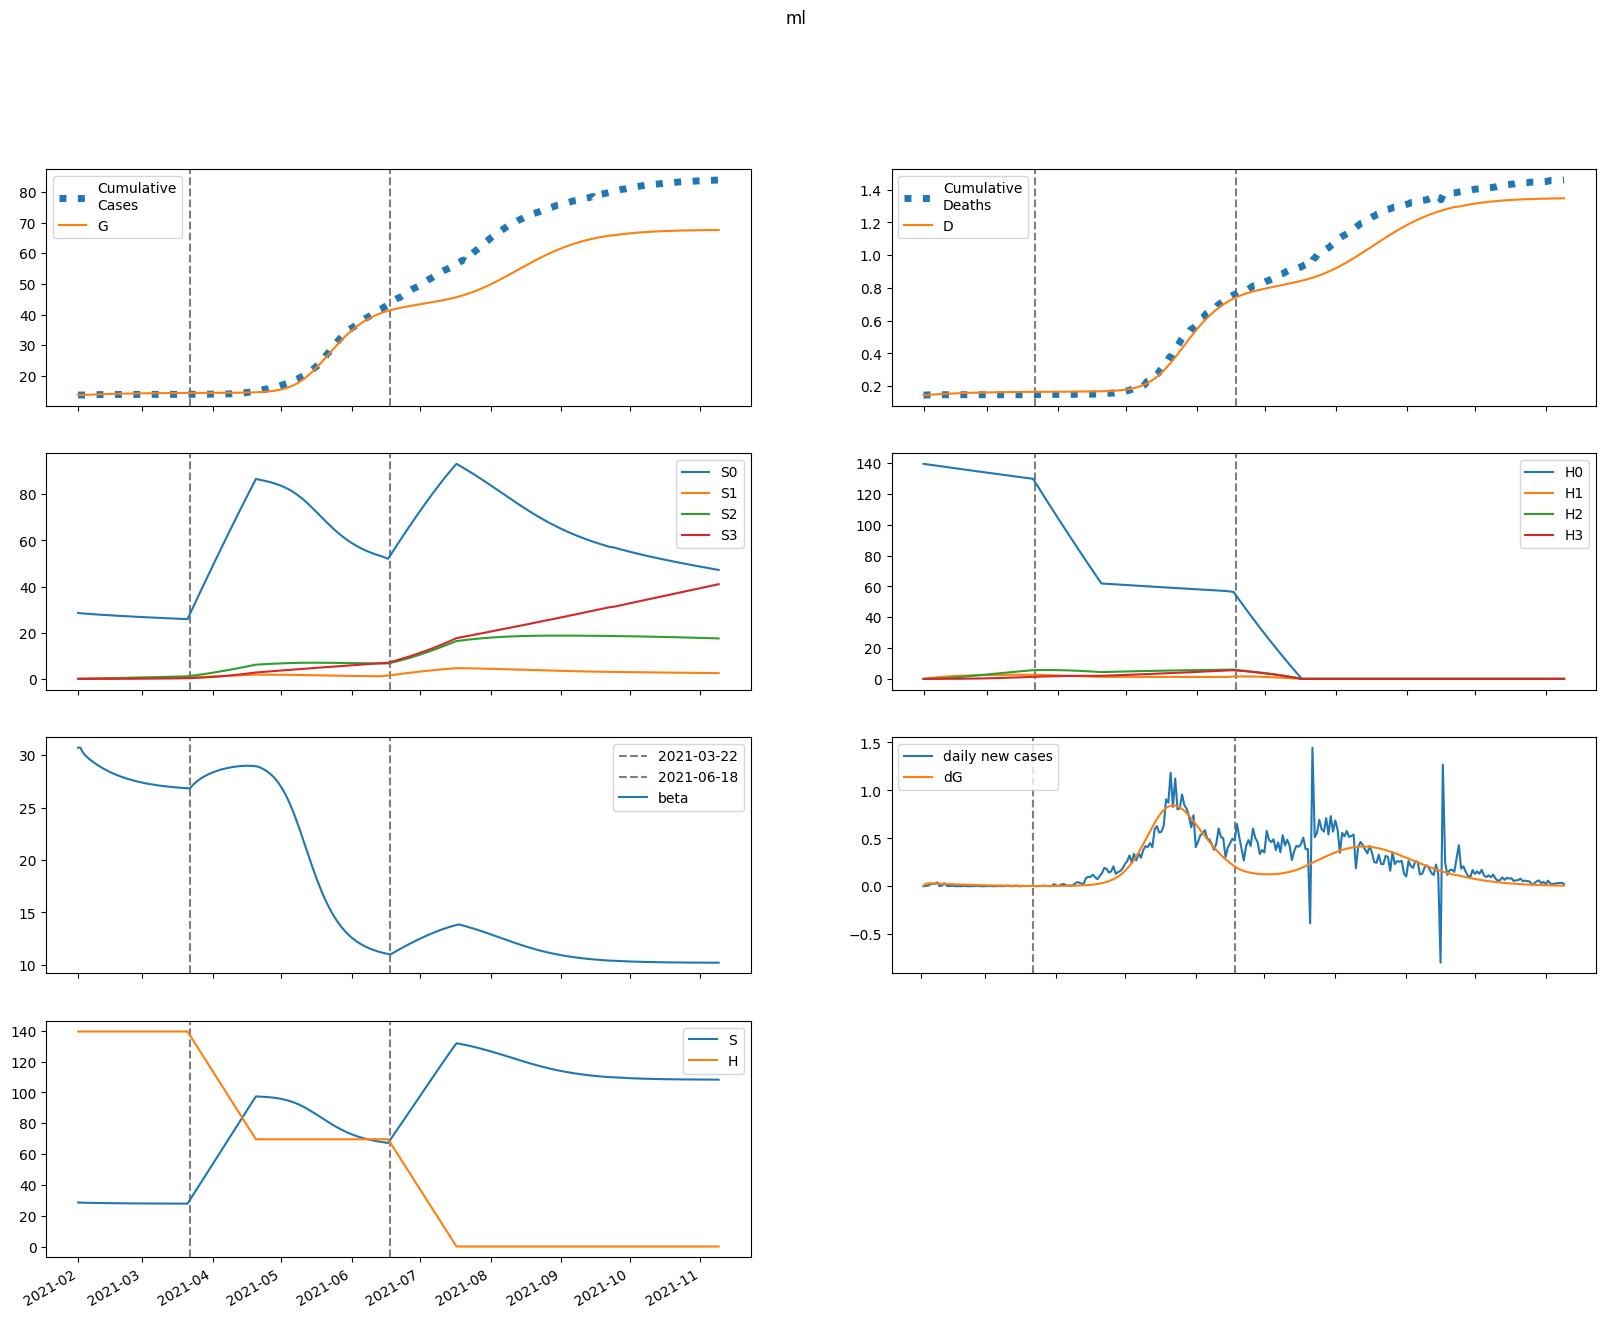

Source data for this figure (header and first rows):
series, 2021-02-01, 2021-02-02, 2021-02-03, 2021-02-04, 2021-02-05, 2021-02-06, 2021-02-07, 2021-02-08, 2021-02-09, 2021-02-10, 2021-02-11, 2021-02-12, 2021-02-13, 2021-02-14, 2021-02-15, 2021-02-16, 2021-02-17, 2021-02-18, 2021-02-19, 2021-02-20, 2021-02-21, 2021-02-22, 2021-02-23
S, 28559, 28487, 28441, 28404, 28371, 28341, 28312, 28285, 28259, 28234, 28211, 28188, 28167, 28146, 28127, 28108, 28090, 28074, 28058, 28042, 28028, 28014, 28001
E, 31.96, 93.88, 112.1, 115.3, 113.3, 109.5, 105.3, 100.9, 96.64, 92.45, 88.38, 84.43, 80.62, 76.93, 73.38, 69.94, 66.63, 63.45, 60.38, 57.44, 54.61, 51.89, 49.29
I, 217.7, 139.2, 108.9, 95.6, 88.49, 83.68, 79.79, 76.3, 73.03, 69.91, 66.91, 64.01, 61.2, 58.49, 55.87, 53.33, 50.88, 48.52, 46.24, 44.05, 41.94, 39.91, 37.95
A, 24.19, 20.31, 19.06, 18.61, 18.35, 18.08, 17.75, 17.36, 16.91, 16.43, 15.92, 15.39, 14.84, 14.29, 13.74, 13.19, 12.65, 12.12, 11.6, 11.09, 10.6, 10.12, 9.649
IH, 0.0, 43.53, 48.6, 44.95, 40.55, 37.03, 34.39, 32.35, 30.68, 29.23, 27.92, 26.69, 25.53, 24.41, 23.33, 22.3, 21.3, 20.33, 19.4, 18.49, 17.63, 16.79, 15.99
IN, 43.53, 84.56, 107.5, 123.1, 135.2, 145.1, 153.5, 160.6, 166.6, 171.7, 175.8, 179, 181.5, 183.3, 184.5, 185, 185.1, 184.6, 183.7, 182.4, 180.7, 178.7, 176.4
D, 146.0, 146.0, 147, 148.1, 149.2, 150.1, 151, 151.8, 152.6, 153.3, 153.9, 154.6, 155.2, 155.8, 156.4, 156.9, 157.4, 157.9, 158.4, 158.9, 159.3, 159.7, 160.1
R, 0.0, 7.341, 38.03, 72.33, 105.6, 137.3, 167.8, 197.4, 226.3, 254.6, 282.4, 309.6, 336.3, 362.5, 388.1, 413.1, 437.6, 461.4, 484.6, 507.2, 529.1, 550.5, 571.2
G, 13764, 13773, 13798, 13828, 13859, 13890, 13920, 13948, 13975, 14001, 14026, 14050, 14073, 14095, 14115, 14135, 14154, 14172, 14189, 14206, 14221, 14236, 14250
H, 139509, 139509, 139509, 139509, 139509, 139509, 139509, 139509, 139509, 139509, 139509, 139509, 139509, 139509, 139509, 139509, 139509, 139509, 139509, 139509, 139509, 139509, 139509
S0, 28559, 28444, 28355, 28276, 28201, 28129, 28059, 27990, 27922, 27855, 27790, 27726, 27664, 27602, 27541, 27482, 27423, 27366, 27309, 27253, 27198, 27144, 27091
E0, 31.96, 93.88, 112, 115.1, 113, 109.2, 104.9, 100.4, 96.03, 91.77, 87.63, 83.64, 79.78, 76.05, 72.46, 69, 65.68, 62.48, 59.41, 56.46, 53.64, 50.93, 48.34
I0, 217.7, 139.2, 108.9, 95.58, 88.44, 83.58, 79.63, 76.09, 72.77, 69.59, 66.53, 63.58, 60.73, 57.98, 55.32, 52.76, 50.29, 47.9, 45.61, 43.41, 41.29, 39.26, 37.31
A0, 24.19, 20.31, 19.06, 18.61, 18.34, 18.07, 17.73, 17.33, 16.88, 16.38, 15.86, 15.32, 14.76, 14.2, 13.64, 13.09, 12.54, 12, 11.48, 10.96, 10.47, 9.981, 9.513
IH0, 0.0, 43.53, 48.6, 44.95, 40.54, 37.02, 34.36, 32.31, 30.62, 29.15, 27.81, 26.57, 25.38, 24.25, 23.15, 22.1, 21.09, 20.11, 19.17, 18.26, 17.39, 16.55, 15.74
IN0, 43.53, 84.56, 107.5, 123.1, 135.2, 145.1, 153.4, 160.5, 166.5, 171.5, 175.6, 178.8, 181.2, 182.9, 184, 184.5, 184.4, 183.9, 182.9, 181.5, 179.7, 177.6, 175.3
D0, 146.0, 146.0, 147, 148.1, 149.2, 150.1, 151, 151.8, 152.5, 153.3, 153.9, 154.6, 155.2, 155.8, 156.4, 156.9, 157.4, 157.9, 158.4, 158.8, 159.2, 159.6, 160
R0, 0.0, 7.341, 38.03, 72.33, 105.6, 137.3, 167.8, 197.3, 226.2, 254.5, 282.2, 309.4, 336, 362.1, 387.5, 412.4, 436.7, 460.4, 483.4, 505.8, 527.6, 548.7, 569.2
G0, 13764, 13773, 13798, 13828, 13859, 13890, 13919, 13948, 13975, 14001, 14025, 14049, 14072, 14093, 14114, 14133, 14152, 14170, 14187, 14203, 14218, 14232, 14246
H0, 139509, 139300, 139091, 138883, 138674, 138466, 138258, 138051, 137844, 137637, 137431, 137225, 137019, 136813, 136608, 136403, 136199, 135994, 135790, 135587, 135383, 135180, 134977
S1, 0.0, 42.73, 82.21, 118.7, 152.5, 183.7, 212.6, 239.2, 263.9, 286.7, 307.7, 327.2, 345.1, 361.7, 377, 391.1, 404.1, 416.2, 427.2, 437.5, 446.9, 455.5, 463.5
E1, 0.0, 0.0, 0.06959, 0.1551, 0.2448, 0.334, 0.4193, 0.4982, 0.5688, 0.6301, 0.6818, 0.7241, 0.7574, 0.7823, 0.7995, 0.8099, 0.8142, 0.8132, 0.8076, 0.7981, 0.7852, 0.7695, 0.7516
I1, 0.0, 0.0, 0.0, 0.01879, 0.05316, 0.09799, 0.149, 0.2026, 0.2561, 0.3072, 0.3544, 0.3968, 0.4336, 0.4646, 0.49, 0.5099, 0.5246, 0.5346, 0.5403, 0.5423, 0.5408, 0.5365, 0.5297
A1, 0.0, 0.0, 0.0, 0.002088, 0.006324, 0.0124, 0.01994, 0.02853, 0.03777, 0.04728, 0.05673, 0.06584, 0.07439, 0.08224, 0.08926, 0.09539, 0.1006, 0.1049, 0.1083, 0.1109, 0.1127, 0.1137, 0.114
IH1, 0.0, 0.0, 0.0, 0.0, 0.003758, 0.01242, 0.02552, 0.04196, 0.06052, 0.08007, 0.09961, 0.1184, 0.1358, 0.1514, 0.1651, 0.1767, 0.1862, 0.1937, 0.1993, 0.2031, 0.2053, 0.206, 0.2055
IN1, 0.0, 0.0, 0.0, 0.0, 0.003758, 0.01417, 0.03296, 0.06086, 0.09787, 0.1435, 0.1966, 0.2562, 0.3208, 0.3891, 0.4596, 0.5312, 0.6026, 0.6729, 0.7411, 0.8065, 0.8686, 0.9268, 0.9808
D1, 0.0, 0.0, 0.0, 0.0, 0.0, 8.748445556858902e-05, 0.0003767, 0.0009708, 0.001948, 0.003357, 0.00522, 0.007539, 0.01029, 0.01346, 0.01698, 0.02083, 0.02494, 0.02927, 0.03378, 0.03842, 0.04315, 0.04793, 0.05272
R1, 0.0, 0.0, 0.0, 0.0, 0.0004176, 0.003778, 0.01329, 0.03193, 0.06212, 0.1056, 0.1633, 0.2358, 0.3229, 0.4241, 0.5386, 0.6655, 0.8035, 0.9514, 1.108, 1.272, 1.442, 1.617, 1.796
G1, 0.0, 0.0, 0.0, 0.01879, 0.06068, 0.1268, 0.2169, 0.3302, 0.4647, 0.6182, 0.7884, 0.9725, 1.168, 1.372, 1.584, 1.8, 2.018, 2.238, 2.458, 2.676, 2.891, 3.103, 3.311
H1, 0.0, 209.3, 403.3, 583.1, 749.8, 904.2, 1047, 1180, 1303, 1416, 1522, 1619, 1709, 1793, 1870, 1941, 2007, 2068, 2124, 2176, 2224, 2268, 2309
S2, 0.0, 0.0, 3.047, 8.874, 17.24, 27.9, 40.67, 55.34, 71.73, 89.69, 109.1, 129.7, 151.5, 174.3, 198, 222.5, 247.7, 273.5, 299.9, 326.8, 354.1, 381.7, 409.6
E2, 0.0, 0.0, 0.0, 0.001381, 0.00453, 0.009605, 0.01659, 0.02532, 0.03554, 0.04695, 0.05923, 0.07208, 0.08521, 0.09837, 0.1113, 0.1239, 0.136, 0.1474, 0.158, 0.1678, 0.1767, 0.1847, 0.1917
I2, 0.0, 0.0, 0.0, 0.0, 0.0003728, 0.001447, 0.003461, 0.006555, 0.01077, 0.01606, 0.02231, 0.02938, 0.03709, 0.04526, 0.05372, 0.06229, 0.07084, 0.07922, 0.08732, 0.09505, 0.1023, 0.1091, 0.1153
A2, 0.0, 0.0, 0.0, 0.0, 4.141676076908622e-05, 0.000169, 0.0004234, 0.0008363, 0.001429, 0.002209, 0.003176, 0.004317, 0.005616, 0.007049, 0.008591, 0.01021, 0.01189, 0.01359, 0.01529, 0.01697, 0.01861, 0.02019, 0.02169
IH2, 0.0, 0.0, 0.0, 0.0, 0.0, 7.455016938435521e-05, 0.0003249, 0.0008471, 0.001715, 0.002971, 0.004628, 0.006668, 0.009054, 0.01173, 0.01465, 0.01773, 0.02091, 0.02413, 0.02735, 0.0305, 0.03355, 0.03646, 0.0392
IN2, 0.0, 0.0, 0.0, 0.0, 0.0, 7.455016938435521e-05, 0.0003596, 0.001031, 0.002283, 0.004305, 0.007269, 0.01131, 0.01654, 0.023, 0.03073, 0.03971, 0.04988, 0.06118, 0.0735, 0.08674, 0.1008, 0.1154, 0.1306
D2, 0.0, 0.0, 0.0, 0.0, 0.0, 0.0, 1.735460208723646e-06, 9.298526217741219e-06, 2.9019189462417083e-05, 6.894049566507776e-05, 0.0001381, 0.0002458, 0.0004011, 0.0006118, 0.000885, 0.001226, 0.001639, 0.002125, 0.002687, 0.003324, 0.004034, 0.004815, 0.005664
R2, 0.0, 0.0, 0.0, 0.0, 0.0, 8.283352153817244e-06, 8.365336326384042e-05, 0.0003515, 0.001002, 0.002276, 0.004451, 0.007818, 0.01267, 0.01927, 0.02787, 0.03868, 0.05187, 0.06757, 0.08587, 0.1068, 0.1305, 0.1568, 0.1857
G2, 0.0, 0.0, 0.0, 0.0, 0.0003728, 0.001596, 0.004189, 0.008668, 0.0155, 0.0251, 0.03777, 0.05376, 0.07323, 0.09623, 0.1228, 0.1529, 0.1863, 0.223, 0.2628, 0.3055, 0.3508, 0.3985, 0.4483
H2, 0.0, 0.0, 14.95, 43.57, 84.71, 137.3, 200.2, 272.6, 353.7, 442.5, 538.4, 640.7, 748.7, 861.9, 979.7, 1102, 1227, 1356, 1488, 1622, 1758, 1896, 2035
S3, 0.0, 0.0, 0.0, 0.03626, 0.1419, 0.3469, 0.6789, 1.163, 1.821, 2.675, 3.742, 5.039, 6.582, 8.383, 10.46, 12.81, 15.46, 18.4, 21.66, 25.22, 29.11, 33.32, 37.86
E3, 0.0, 0.0, 0.0, 0.0, 8.320397975098338e-06, 3.608301806505328e-05, 9.533652995492666e-05, 0.0001975, 0.0003521, 0.0005667, 0.000846, 0.001192, 0.001606, 0.002086, 0.002628, 0.003228, 0.003879, 0.004576, 0.005311, 0.006077, 0.006867, 0.007672, 0.008486
I3, 0.0, 0.0, 0.0, 0.0, 0.0, 2.2465074532765514e-06, 1.1090319349530316e-05, 3.239505469754839e-05, 7.275443173264916e-05, 0.0001387, 0.0002362, 0.0003702, 0.0005441, 0.0007602, 0.001019, 0.001321, 0.001664, 0.002046, 0.002463, 0.002912, 0.003388, 0.003887, 0.004404
A3, 0.0, 0.0, 0.0, 0.0, 0.0, 2.4961193925295015e-07, 1.2821800933539584e-06, 3.8858399733309665e-06, 9.032827413567008e-06, 1.7790353910658325e-05, 3.1232563853214494e-05, 5.03648692182057e-05, 7.606529965868877e-05, 0.000109, 0.0001498, 0.0001987, 0.0002558, 0.000321, 0.0003941, 0.0004746, 0.000562, 0.0006556, 0.0007547
IH3, 0.0, 0.0, 0.0, 0.0, 0.0, 0.0, 4.493014906553103e-07, 2.432255284756112e-06, 7.638517888749003e-06, 1.819232753463335e-05, 3.641856028300106e-05, 6.460953287454419e-05, 0.0001048, 0.0001588, 0.0002277, 0.0003124, 0.0004132, 0.0005298, 0.0006618, 0.0008081, 0.0009676, 0.001139, 0.00132
IN3, 0.0, 0.0, 0.0, 0.0, 0.0, 0.0, 4.493014906553103e-07, 2.6415187614680922e-06, 8.968573213307391e-06, 2.3003531789499748e-05, 4.9426123816528845e-05, 9.383087137509715e-05, 0.0001625, 0.0002619, 0.0003989, 0.0005798, 0.0008107, 0.001097, 0.001443, 0.001853, 0.002328, 0.002872, 0.003484
D3, 0.0, 0.0, 0.0, 0.0, 0.0, 0.0, 0.0, 1.0459330477606456e-08, 6.708002361633797e-08, 2.448977798873193e-07, 6.683986357693357e-07, 1.5161896301036184e-06, 3.0202408527092146e-06, 5.460620925469856e-06, 9.157011803390656e-06, 1.4458292475028303e-05, 2.173129998290025e-05, 3.13496302838241e-05, 4.368309757102118e-05, 5.908825898435046e-05, 7.790024145606111e-05, 0.0001004, 0.0001269
R3, 0.0, 0.0, 0.0, 0.0, 0.0, 0.0, 4.992238785059003e-08, 5.568557509423181e-07, 2.7021078756569463e-06, 8.843860073082322e-06, 2.2821399967067967e-05, 5.012048904802103e-05, 9.789596106462957e-05, 0.0001749, 0.0002911, 0.0004579, 0.0006872, 0.0009916, 0.001384, 0.001877, 0.002482, 0.003212, 0.004078
G3, 0.0, 0.0, 0.0, 0.0, 0.0, 2.2465074532765514e-06, 1.1988922330840937e-05, 3.772978541867114e-05, 9.104718433279127e-05, 0.0001861, 0.0003391, 0.0005675, 0.0008895, 0.001323, 0.001886, 0.002596, 0.003468, 0.004515, 0.005751, 0.007185, 0.008826, 0.01068, 0.01275
H3, 0.0, 0.0, 0.0, 0.1779, 0.6967, 1.705, 3.339, 5.722, 8.968, 13.18, 18.45, 24.86, 32.48, 41.4, 51.66, 63.32, 76.44, 91.04, 107.2, 124.9, 144.2, 165.1, 187.7
beta, 30.72, 30.72, 30.29, 30.02, 29.8, 29.62, 29.45, 29.29, 29.14, 29, 28.86, 28.73, 28.61, 28.5, 28.39, 28.29, 28.2, 28.11, 28.02, 27.94, 27.86, 27.79, 27.72
